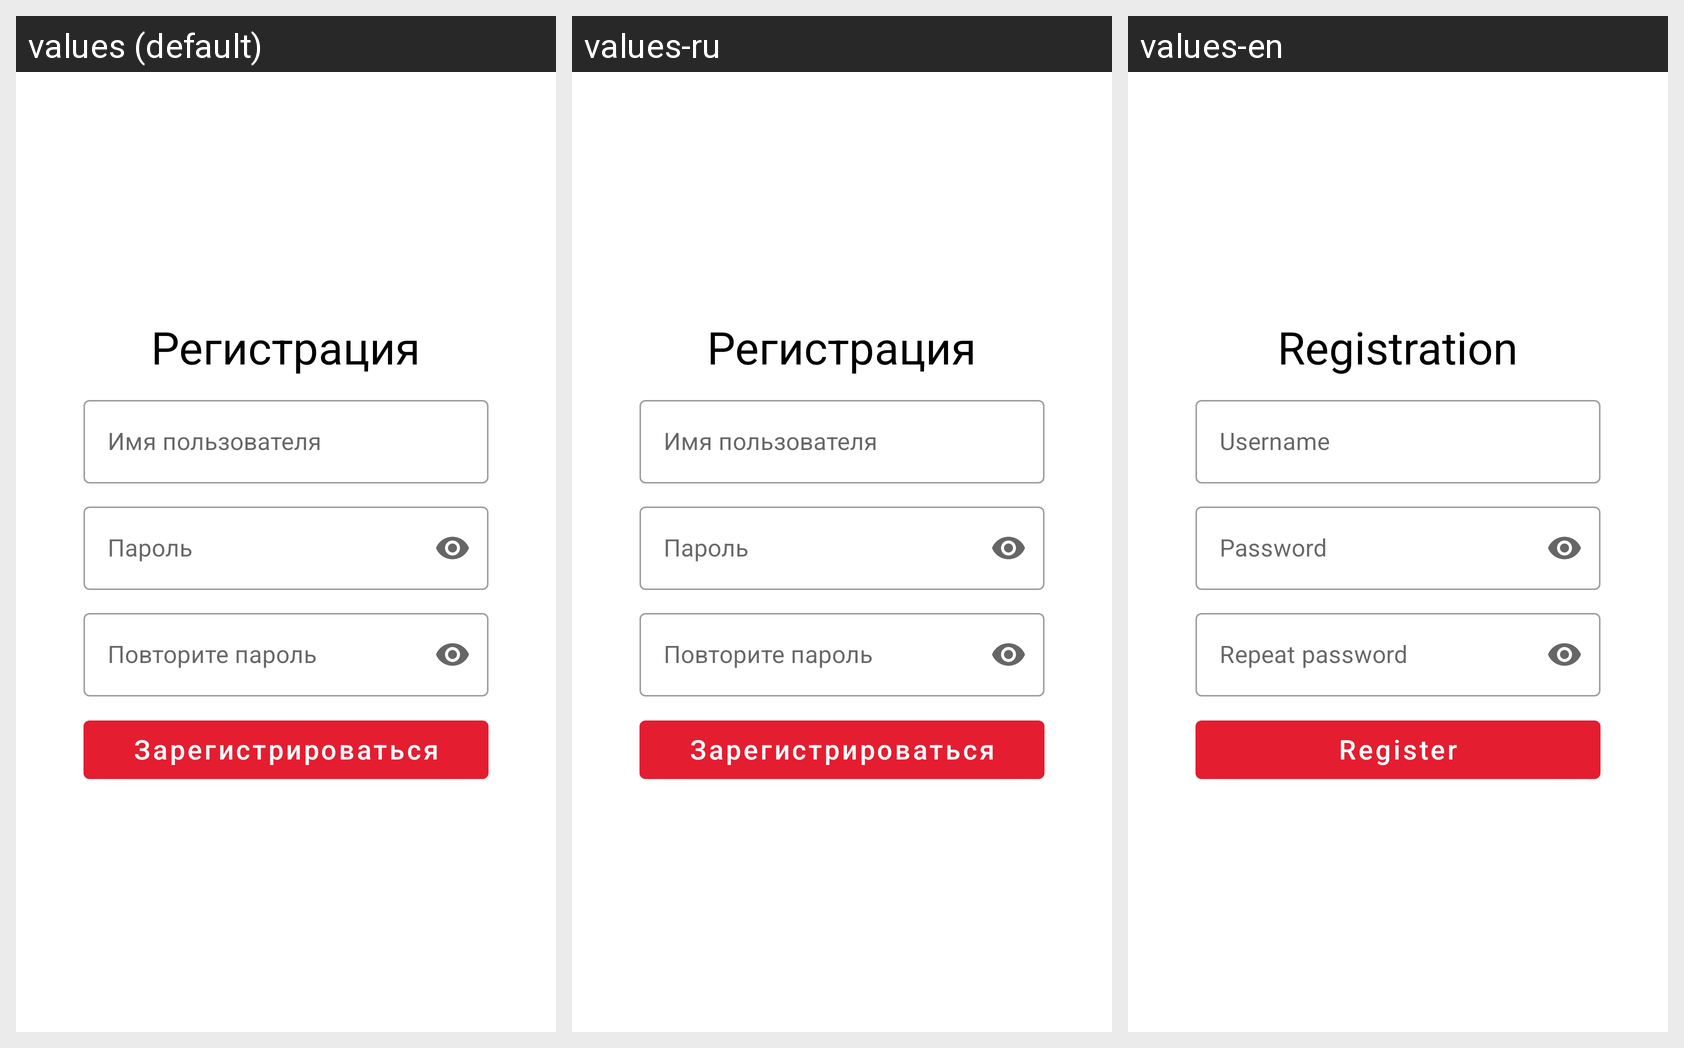

This grid shows one Android layout under several languages. Give, for every string resource on the screen, its name, the default text and each shown locale's text.
Android screen res/layout/fragment_registration.xml rendered under 3 locales, left to right: values (default), values-ru, values-en. Device: Nexus 5 (rendered at 1080×1920; each locale shown at half size, 540×960, under a caption strip naming it); theme Theme.Homework.
Strings drawn on this screen, with the default value and each locale's value (text and hints the layout hard-codes, and strings that could not be matched under every locale, appear in the picture but are not listed):

reg_label
  values: Регистрация
  values-ru: Регистрация
  values-en: Registration

reg_name
  values: Имя пользователя
  values-ru: Имя пользователя
  values-en: Username

reg_password
  values: Пароль
  values-ru: Пароль
  values-en: Password

reg_repeat_password
  values: Повторите пароль
  values-ru: Повторите пароль
  values-en: Repeat password

login_reg_button_label
  values: Зарегистрироваться
  values-ru: Зарегистрироваться
  values-en: Register
